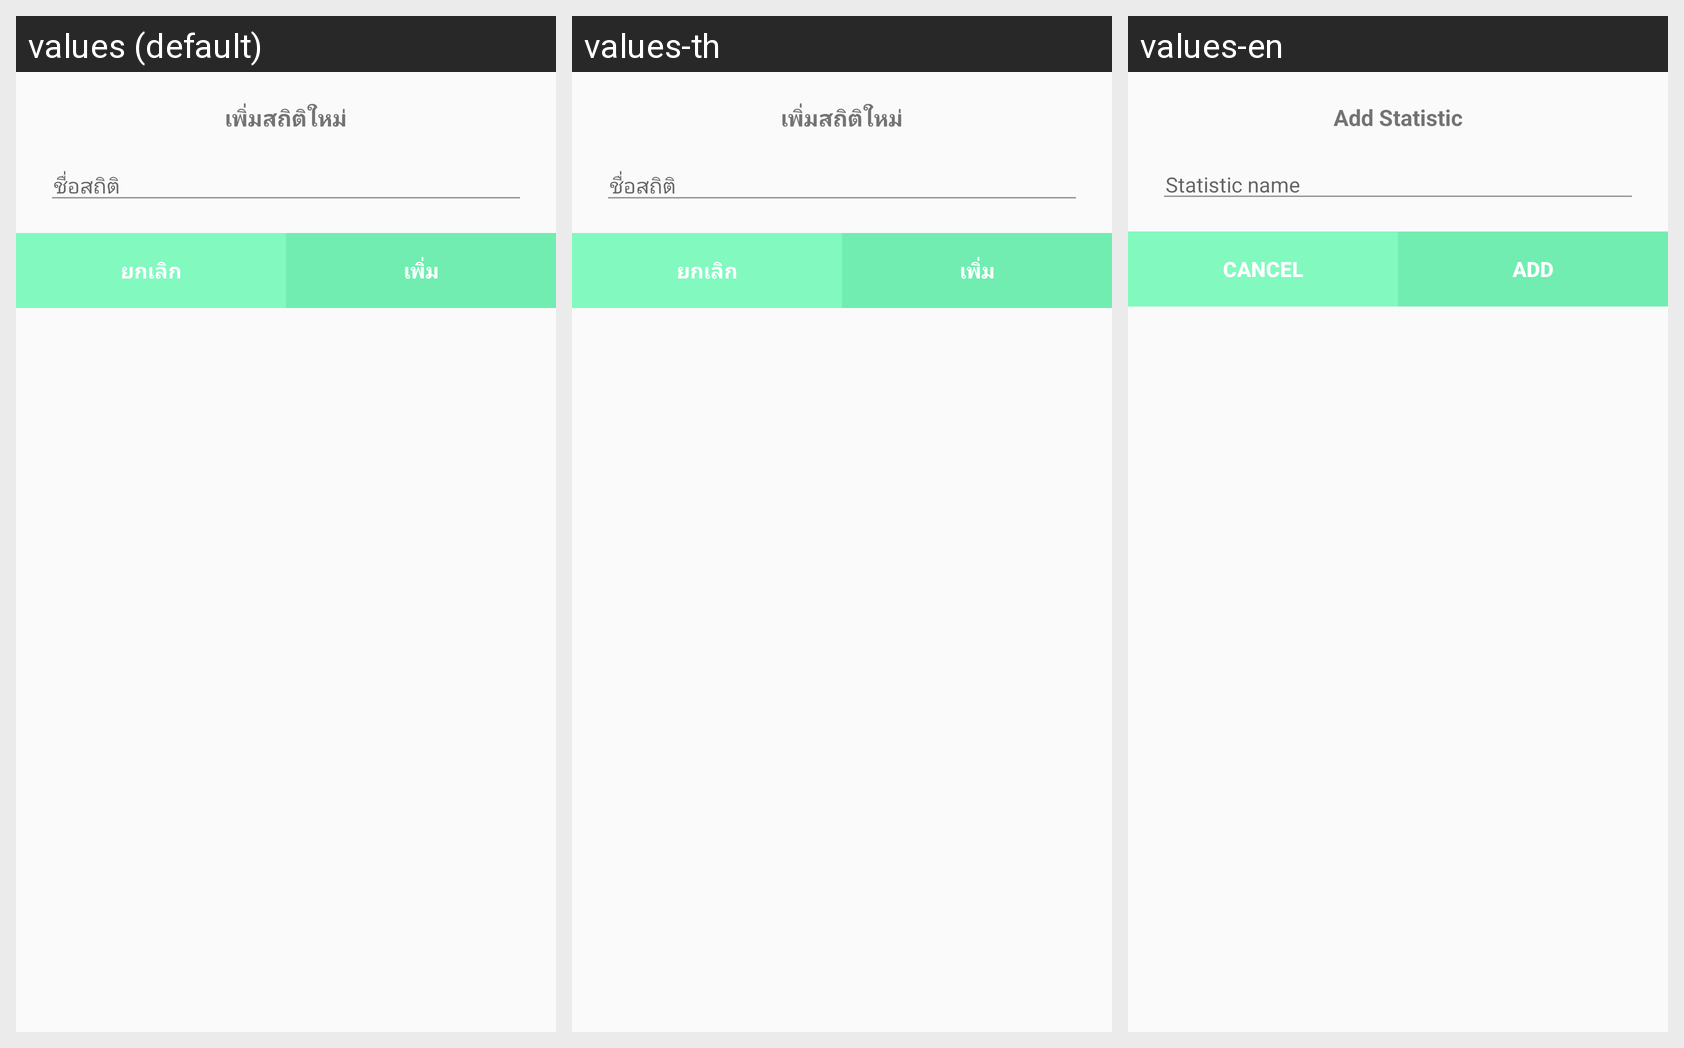

This grid shows one Android layout under several languages. Give, for every string resource on the screen, its name, the default text and each shown locale's text.
Android screen res/layout/add_statistic.xml rendered under 3 locales, left to right: values (default), values-th, values-en. Device: Nexus 5 (rendered at 1080×1920; each locale shown at half size, 540×960, under a caption strip naming it); theme AppTheme.NoActionBar.
Strings drawn on this screen, with the default value and each locale's value (text and hints the layout hard-codes, and strings that could not be matched under every locale, appear in the picture but are not listed):

add_statistic
  values: เพิ่มสถิติใหม่
  values-th: เพิ่มสถิติใหม่
  values-en: Add Statistic

name_statistic
  values: ชื่อสถิติ
  values-th: ชื่อสถิติ
  values-en: Statistic name

cancel
  values: ยกเลิก
  values-th: ยกเลิก
  values-en: Cancel

add
  values: เพิ่ม
  values-th: เพิ่ม
  values-en: Add
